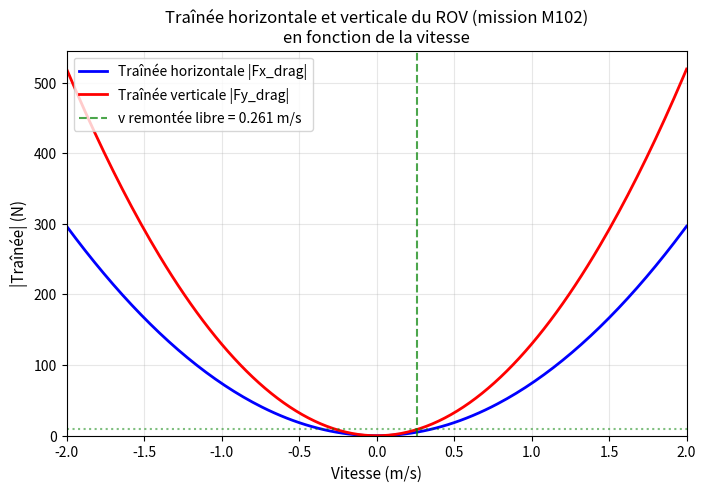

Here is the Python script that generated this plot: (Note: this script raises an exception after producing the figure.)
"""
Script pour générer le graphique traînée horizontale et verticale du ROV
en fonction de la vitesse (mission M102).
Génère docs/07_Ordres_de_grandeur_fig_trainee_rov.png
"""
import numpy as np
import matplotlib.pyplot as plt
import os

# Paramètres mission M102
M102 = {
    "rov": {"m": 30.0, "vol": 0.03, "a": 0.4, "b": 0.7, "h": 0.4, "Cx": 0.9, "Cy": 0.9},
    "environment": {"rho_eau": 1030.0, "g": 9.81},
}

rho = M102["environment"]["rho_eau"]
a, b, h = M102["rov"]["a"], M102["rov"]["b"], M102["rov"]["h"]
Cx, Cy = M102["rov"]["Cx"], M102["rov"]["Cy"]

Sx = a * h  # 0.16 m²
Sy = a * b  # 0.28 m²

# Vitesses (m/s) - de -2 à +2 pour couvrir descente et remontée
v = np.linspace(-2, 2, 201)

# Traînée horizontale : Fx_drag = -Cx * 0.5 * rho * Sx * vx * |vx|
# Module : |Fx_drag| = Cx * 0.5 * rho * Sx * v^2
Fx_drag_mag = Cx * 0.5 * rho * Sx * np.abs(v) * v  # Signé (négatif si v>0)
Fx_drag_abs = np.abs(Fx_drag_mag)

# Traînée verticale : Fy_drag = -Cy * 0.5 * rho * Sy * vy * |vy|
# Module : |Fy_drag| = Cy * 0.5 * rho * Sy * v^2
Fy_drag_mag = -Cy * 0.5 * rho * Sy * np.abs(v) * v  # Signé (négatif si vy>0 = montée)
Fy_drag_abs = np.abs(Fy_drag_mag)

# Graphique
fig, ax = plt.subplots(figsize=(8, 5))
ax.plot(v, Fx_drag_abs, "b-", linewidth=2, label="Traînée horizontale |Fx_drag|")
ax.plot(v, Fy_drag_abs, "r-", linewidth=2, label="Traînée verticale |Fy_drag|")

# Vitesse de remontée libre
F_apparent = 1030 * 0.03 * 9.81 - 30 * 9.81  # 8.829 N
vy_remontee = np.sqrt(2 * F_apparent / (Cy * rho * Sy))
ax.axvline(vy_remontee, color="green", linestyle="--", alpha=0.7, label=f"v remontée libre = {vy_remontee:.3f} m/s")
ax.axhline(F_apparent, color="green", linestyle=":", alpha=0.5)

ax.set_xlabel("Vitesse (m/s)", fontsize=11)
ax.set_ylabel("|Traînée| (N)", fontsize=11)
ax.set_title("Traînée horizontale et verticale du ROV (mission M102)\nen fonction de la vitesse", fontsize=12)
ax.legend(loc="upper left", fontsize=10)
ax.grid(True, alpha=0.3)
ax.set_xlim(-2, 2)
ax.set_ylim(0, None)

# Sauvegarder
script_dir = os.path.dirname(os.path.abspath(__file__))
output_path = os.path.join(script_dir, "..", "07_Ordres_de_grandeur_fig_trainee_rov.png")
plt.tight_layout()
plt.savefig(output_path, dpi=150, bbox_inches="tight")
print(f"Graphique sauvegardé : {output_path}")
plt.close()
